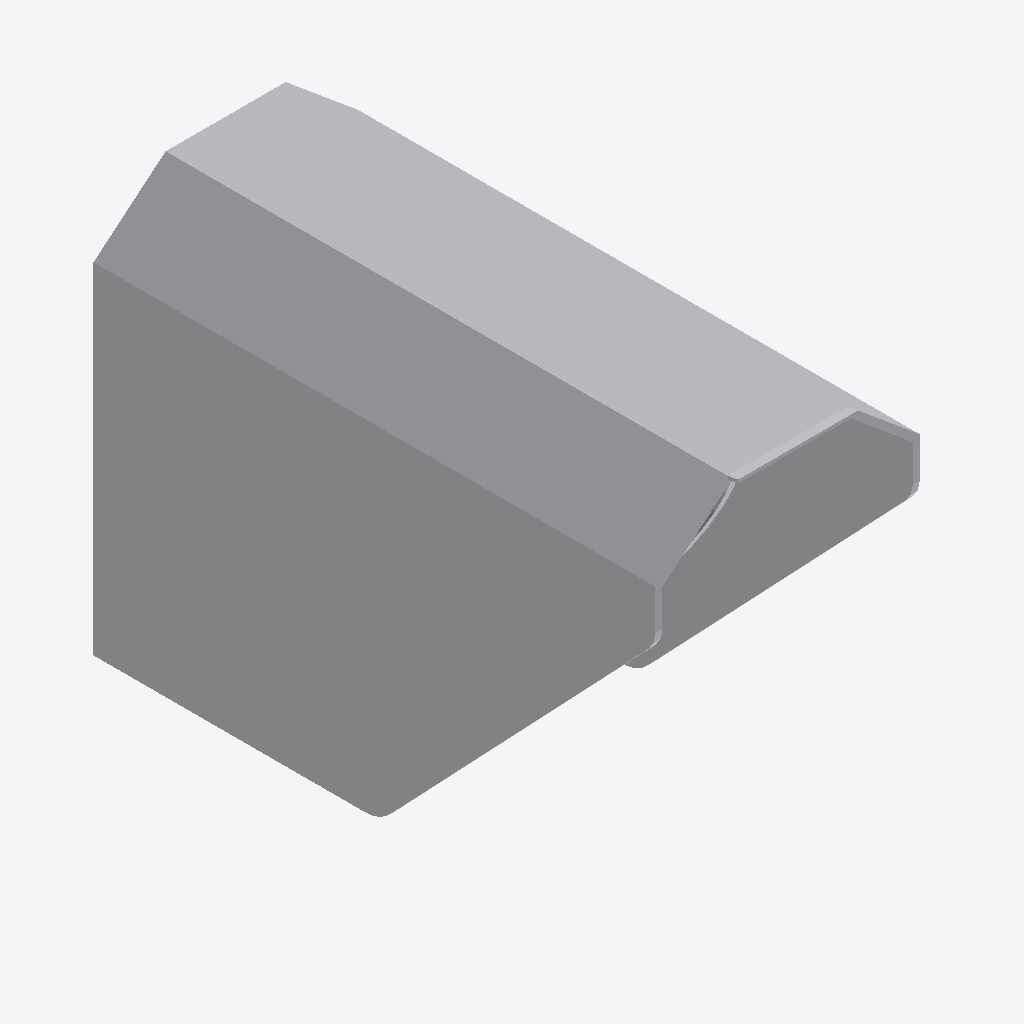
Isometric view of an IFC building model (IFC-SPF (STEP), schema IFC4, length unit metre), seen from the south-west, elements coloured by IFC class: 1 other element (light grey).
Extent 0.132 m × 0.286 m × 0.201 m (x, y, z). Storeys (1): Ebene 0 at 0.00 m. Elements (1): 1 IfcBuildingElementProxy.

HEADER;
FILE_DESCRIPTION(('ViewDefinition [CoordinationView_V2.0]','ExchangeRequirement []'),'2;1');
FILE_NAME('','2024-05-07T10:32:29',(''),(''),'ODA IFC SDK 22.6','22.1.1.516 - Exporter 22.1.1.516 - Default UI','');
FILE_SCHEMA(('IFC4'));
ENDSEC;
DATA;
#93=IFCPROJECT('3JkdSrIPPFBg8WI9Yiw3Uw',#20,'',$,$,'','',(#86),#83);
#105=IFCSITE('3JkdSrIPPFBg8WI9Yiw3Uu',#20,'Default',$,$,#104,$,$,.ELEMENT.,(42,24,53,508911),(-71,-15,-29,-58837),0.0,$,$);
#95=IFCBUILDING('3JkdSrIPPFBg8WI9Yiw3Ux',#20,'',$,$,#16,$,'',.ELEMENT.,$,$,#94);
#98=IFCBUILDINGSTOREY('3JkdSrIPPFBg8WI9XJ5yzH',#20,'Ebene 0',$,'Ebene:Ebene 1',#97,$,'Ebene 0',.ELEMENT.,0.0);
#492=IFCBUILDINGELEMENTPROXY('0Yjfl0fAH8hPZldt_wMsnX',#20,'DB_ZHS_US_V2:DB_ZHS_US_V2:14791989',$,'DB_ZHS_US_V2:DB_ZHS_US_V2',#491,#489,'14791989',.NOTDEFINED.);
ENDSEC;
